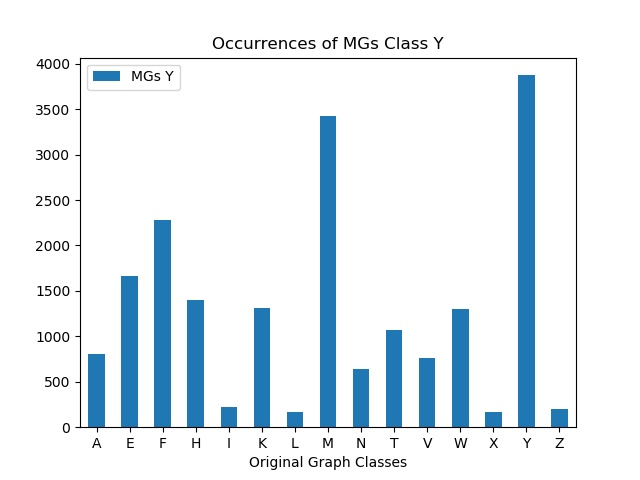

Values plotted in this chart, from the file beside it:
, MGs Y
A, 808
E, 1661
F, 2285
H, 1395
I, 226
K, 1315
L, 162
M, 3423
N, 641
T, 1074
V, 759
W, 1306
X, 167
Y, 3874
Z, 204
